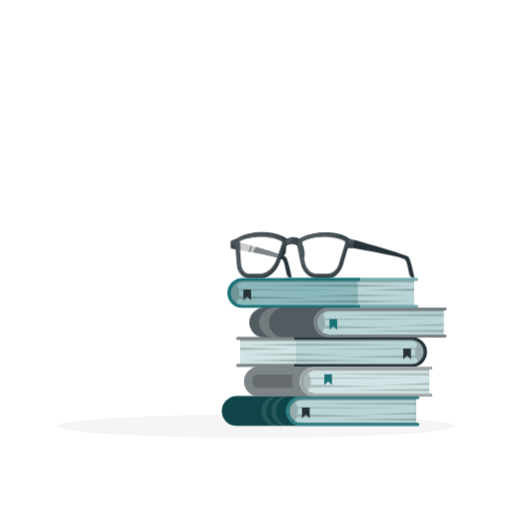
t = 0.00 s
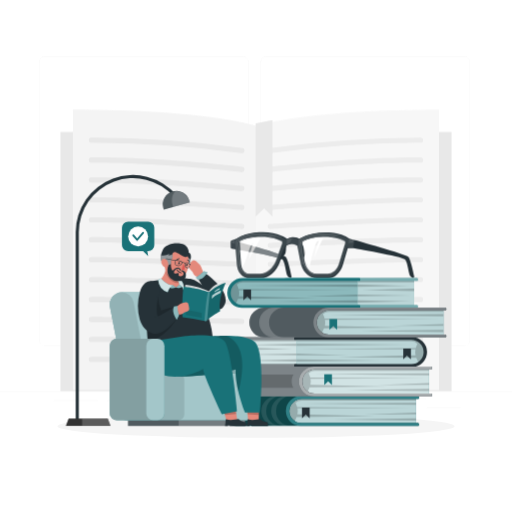
t = 2.00 s
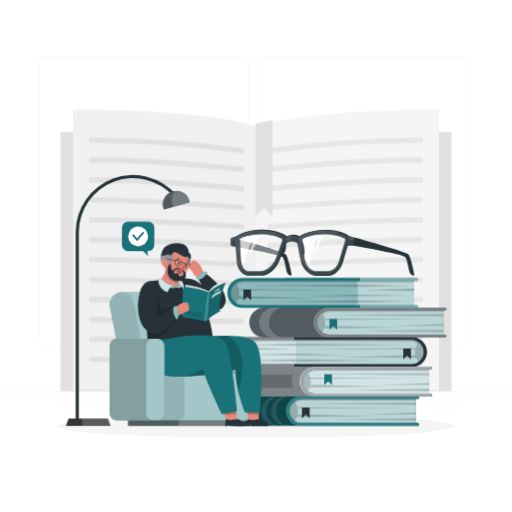
t = 2.75 s
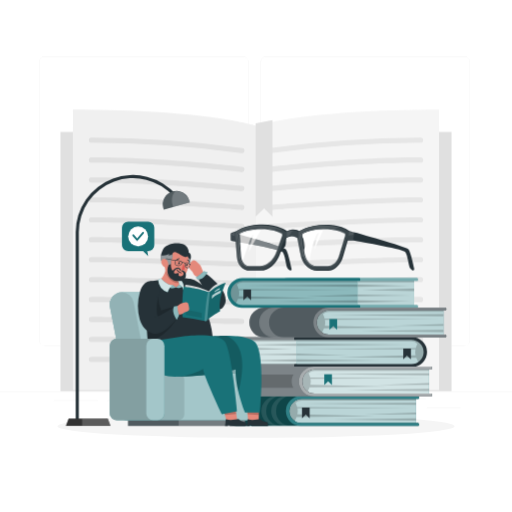
t = 4.25 s
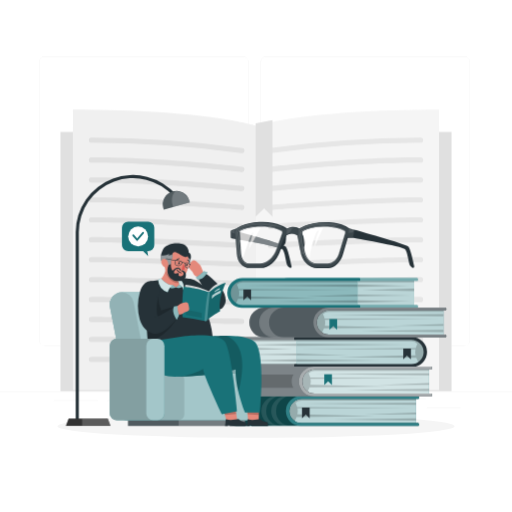
t = 5.00 s
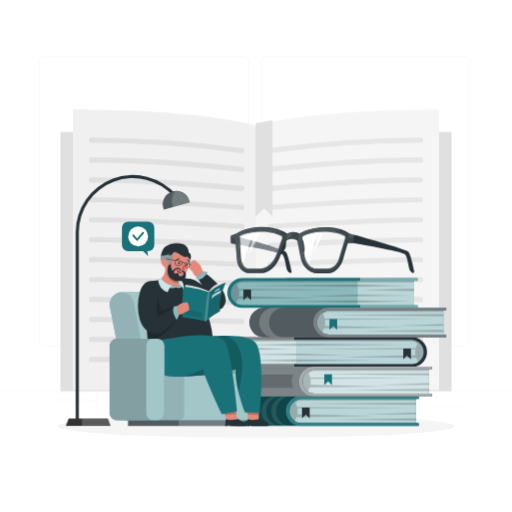
t = 6.50 s

The animated SVG that drew these frames (rendered in a browser with its animation timeline set to each time). Animation: 4 CSS @keyframes rules; one cycle of 8.00 s, repeats indefinitely.

<svg class="animated" id="freepik_stories-reading-glasses" xmlns="http://www.w3.org/2000/svg" viewBox="0 0 500 500" version="1.1" xmlns:xlink="http://www.w3.org/1999/xlink" xmlns:svgjs="http://svgjs.com/svgjs"><style>svg#freepik_stories-reading-glasses:not(.animated) .animable {opacity: 0;}svg#freepik_stories-reading-glasses.animated #freepik--background-complete--inject-86 {animation: 1s 1 forwards cubic-bezier(.36,-0.01,.5,1.38) fadeIn;animation-delay: 1.5s;opacity: 0}svg#freepik_stories-reading-glasses.animated #freepik--Lamp--inject-86 {animation: 1s 1 forwards cubic-bezier(.36,-0.01,.5,1.38) slideLeft;animation-delay: 0.5s;opacity: 0}svg#freepik_stories-reading-glasses.animated #freepik--Glasess--inject-86 {animation: 6s Infinite  linear floating;animation-delay: 2s;}svg#freepik_stories-reading-glasses.animated #freepik--speech-bubble--inject-86 {animation: 1s 1 forwards cubic-bezier(.36,-0.01,.5,1.38) slideDown;animation-delay: 1s;opacity: 0}svg#freepik_stories-reading-glasses.animated #freepik--Character--inject-86 {animation: 1s 1 forwards cubic-bezier(.36,-0.01,.5,1.38) fadeIn;animation-delay: 0.0s;}            @keyframes fadeIn {                0% {                    opacity: 0;                }                100% {                    opacity: 1;                }            }                    @keyframes slideLeft {                0% {                    opacity: 0;                    transform: translateX(-30px);                }                100% {                    opacity: 1;                    transform: translateX(0);                }            }                    @keyframes floating {                0% {                    opacity: 1;                    transform: translateY(0px);                }                50% {                    transform: translateY(-10px);                }                100% {                    opacity: 1;                    transform: translateY(0px);                }            }                    @keyframes slideDown {                0% {                    opacity: 0;                    transform: translateY(-30px);                }                100% {                    opacity: 1;                    transform: translateY(0);                }            }        </style><g id="freepik--background-complete--inject-86" style="transform-origin: 250px 228.23px 0px;" class="animable"><rect y="382.4" width="500" height="0.25" style="fill: rgb(235, 235, 235); transform-origin: 250px 382.525px 0px;" id="elae1bc5tzihd" class="animable"></rect><rect x="416.78" y="398.49" width="33.12" height="0.25" style="fill: rgb(235, 235, 235); transform-origin: 433.34px 398.615px 0px;" id="eljedam1ghvg" class="animable"></rect><rect x="322.53" y="401.21" width="8.69" height="0.25" style="fill: rgb(235, 235, 235); transform-origin: 326.875px 401.335px 0px;" id="el7cq41u2zg6x" class="animable"></rect><rect x="396.59" y="389.21" width="19.19" height="0.25" style="fill: rgb(235, 235, 235); transform-origin: 406.185px 389.335px 0px;" id="elpmknwz7f17" class="animable"></rect><rect x="52.46" y="390.89" width="43.19" height="0.25" style="fill: rgb(235, 235, 235); transform-origin: 74.055px 391.015px 0px;" id="elzkzp4qzf54p" class="animable"></rect><rect x="104.56" y="390.89" width="6.33" height="0.25" style="fill: rgb(235, 235, 235); transform-origin: 107.725px 391.015px 0px;" id="elcc9r3u2nwhl" class="animable"></rect><rect x="131.47" y="395.11" width="93.68" height="0.25" style="fill: rgb(235, 235, 235); transform-origin: 178.31px 395.235px 0px;" id="el8v6gulo9ypu" class="animable"></rect><path d="M237,337.8H43.91a5.71,5.71,0,0,1-5.7-5.71V60.66A5.71,5.71,0,0,1,43.91,55H237a5.71,5.71,0,0,1,5.71,5.71V332.09A5.71,5.71,0,0,1,237,337.8ZM43.91,55.2a5.46,5.46,0,0,0-5.45,5.46V332.09a5.46,5.46,0,0,0,5.45,5.46H237a5.47,5.47,0,0,0,5.46-5.46V60.66A5.47,5.47,0,0,0,237,55.2Z" style="fill: rgb(235, 235, 235); transform-origin: 140.46px 196.4px 0px;" id="ele2wmowpwix9" class="animable"></path><path d="M453.31,337.8H260.21a5.72,5.72,0,0,1-5.71-5.71V60.66A5.72,5.72,0,0,1,260.21,55h193.1A5.71,5.71,0,0,1,459,60.66V332.09A5.71,5.71,0,0,1,453.31,337.8ZM260.21,55.2a5.47,5.47,0,0,0-5.46,5.46V332.09a5.47,5.47,0,0,0,5.46,5.46h193.1a5.47,5.47,0,0,0,5.46-5.46V60.66a5.47,5.47,0,0,0-5.46-5.46Z" style="fill: rgb(235, 235, 235); transform-origin: 356.75px 196.4px 0px;" id="elmiw97j7a7kk" class="animable"></path><rect x="59.03" y="128.82" width="381.94" height="253.14" style="fill: rgb(224, 224, 224); transform-origin: 250px 255.39px 0px;" id="elt3a2v559vss" class="animable"></rect><path d="M250,380.83v-258s48.67-15.79,178.8-15.79V380.83Z" style="fill: rgb(245, 245, 245); transform-origin: 339.4px 243.935px 0px;" id="elob2jsart76i" class="animable"></path><path d="M250,380.83v-258s-48.67-15.79-178.8-15.79V380.83Z" style="fill: rgb(240, 240, 240); transform-origin: 160.6px 243.935px 0px;" id="el8vgtspppyhv" class="animable"></path><path d="M263.92,149.49a2.5,2.5,0,0,1-.38-5,1095.23,1095.23,0,0,1,147.21-10.25,2.5,2.5,0,0,1,0,5A1090.08,1090.08,0,0,0,264.3,149.46,2.43,2.43,0,0,1,263.92,149.49Z" style="fill: rgb(230, 230, 230); transform-origin: 337.236px 141.869px 0px;" id="elpnaoh8gdrh" class="animable"></path><path d="M263.92,168a2.5,2.5,0,0,1-.31-5c.74-.09,74.87-9.3,147.14-9.3a2.5,2.5,0,0,1,0,5c-71.95,0-145.78,9.17-146.52,9.26Z" style="fill: rgb(230, 230, 230); transform-origin: 337.255px 160.852px 0px;" id="elep5l4jaxvwq" class="animable"></path><path d="M263.92,186.55a2.5,2.5,0,0,1-.25-5c.81-.09,82.05-8.37,147.08-8.37a2.5,2.5,0,0,1,0,5c-64.77,0-145.76,8.26-146.57,8.34Z" style="fill: rgb(230, 230, 230); transform-origin: 337.271px 179.867px 0px;" id="elgz3zd760ogg" class="animable"></path><path d="M263.92,205.09a2.5,2.5,0,0,1-.21-5c.89-.07,89.25-7.43,147-7.43a2.5,2.5,0,0,1,0,5c-57.58,0-145.73,7.34-146.62,7.42Z" style="fill: rgb(230, 230, 230); transform-origin: 337.261px 198.876px 0px;" id="elu2fz4iy3wqr" class="animable"></path><path d="M263.92,223.62a2.5,2.5,0,0,1-.17-5c1-.06,96.44-6.5,147-6.5a2.5,2.5,0,0,1,0,5c-50.39,0-145.7,6.43-146.66,6.49Z" style="fill: rgb(230, 230, 230); transform-origin: 337.292px 217.871px 0px;" id="el66vnx1szdct" class="animable"></path><path d="M263.92,242.15a2.5,2.5,0,0,1-.13-5c1-.05,103.63-5.57,147-5.57a2.5,2.5,0,0,1,0,5c-43.2,0-145.66,5.51-146.69,5.57Z" style="fill: rgb(230, 230, 230); transform-origin: 337.322px 236.865px 0px;" id="elip2gax4gl3f" class="animable"></path><path d="M263.92,260.68a2.5,2.5,0,0,1-.1-5c1.1,0,110.82-4.64,146.93-4.64a2.5,2.5,0,0,1,0,5c-36,0-145.62,4.59-146.72,4.64Z" style="fill: rgb(230, 230, 230); transform-origin: 337.307px 255.86px 0px;" id="elojrqdm575w9" class="animable"></path><path d="M263.92,279.21a2.5,2.5,0,0,1-.08-5c1.18,0,118-3.72,146.91-3.72a2.5,2.5,0,0,1,0,5c-28.8,0-145.57,3.68-146.75,3.71Z" style="fill: rgb(230, 230, 230); transform-origin: 337.315px 274.85px 0px;" id="elhdju8i8ojyo" class="animable"></path><path d="M263.92,297.75a2.5,2.5,0,0,1-.05-5c1.25,0,125.22-2.79,146.88-2.79a2.5,2.5,0,0,1,0,5c-21.6,0-145.52,2.76-146.77,2.79Z" style="fill: rgb(230, 230, 230); transform-origin: 337.322px 293.855px 0px;" id="el3uccfxw7t8i" class="animable"></path><path d="M263.92,316.28a2.5,2.5,0,0,1,0-5c1.32,0,132.42-1.86,146.86-1.86a2.5,2.5,0,0,1,0,5c-14.4,0-145.47,1.84-146.79,1.86Z" style="fill: rgb(230, 230, 230); transform-origin: 337.35px 312.85px 0px;" id="eld2syp858p4u" class="animable"></path><path d="M263.92,334.81a2.5,2.5,0,0,1,0-5c1.39,0,139.62-.93,146.84-.93a2.5,2.5,0,0,1,0,5c-7.2,0-145.42.92-146.81.93Z" style="fill: rgb(230, 230, 230); transform-origin: 337.34px 331.845px 0px;" id="eld6voxq0wbcb" class="animable"></path><path d="M410.75,353.34H263.92a2.5,2.5,0,0,1,0-5H410.75a2.5,2.5,0,0,1,0,5Z" style="fill: rgb(230, 230, 230); transform-origin: 337.335px 350.84px 0px;" id="elfzpmdhntf84" class="animable"></path><path d="M236.08,149.49a2.5,2.5,0,0,0,.38-5A1095.23,1095.23,0,0,0,89.25,134.27a2.5,2.5,0,0,0,0,5A1090.08,1090.08,0,0,1,235.7,149.46,2.43,2.43,0,0,0,236.08,149.49Z" style="fill: rgb(224, 224, 224); transform-origin: 162.764px 141.884px 0px;" id="el57zzc0s0obv" class="animable"></path><path d="M236.08,168a2.5,2.5,0,0,0,.31-5c-.74-.09-74.87-9.3-147.14-9.3a2.5,2.5,0,0,0,0,5c71.95,0,145.78,9.17,146.52,9.26Z" style="fill: rgb(224, 224, 224); transform-origin: 162.745px 160.852px 0px;" id="el49a28dfair8" class="animable"></path><path d="M236.08,186.55a2.5,2.5,0,0,0,.25-5c-.81-.09-82.05-8.37-147.08-8.37a2.5,2.5,0,0,0,0,5c64.77,0,145.76,8.26,146.57,8.34Z" style="fill: rgb(224, 224, 224); transform-origin: 162.729px 179.867px 0px;" id="el24n727tcuzk" class="animable"></path><path d="M236.08,205.09a2.5,2.5,0,0,0,.21-5c-.89-.07-89.25-7.43-147-7.43a2.5,2.5,0,1,0,0,5c57.58,0,145.73,7.34,146.62,7.42Z" style="fill: rgb(224, 224, 224); transform-origin: 162.739px 198.876px 0px;" id="el195zb8t5e5i" class="animable"></path><path d="M236.08,223.62a2.5,2.5,0,0,0,.17-5c-1-.06-96.44-6.5-147-6.5a2.5,2.5,0,0,0,0,5c50.39,0,145.7,6.43,146.66,6.49Z" style="fill: rgb(224, 224, 224); transform-origin: 162.708px 217.871px 0px;" id="elu4dxerxo3ee" class="animable"></path><path d="M236.08,242.15a2.5,2.5,0,0,0,.13-5c-1-.05-103.63-5.57-147-5.57a2.5,2.5,0,0,0,0,5c43.2,0,145.66,5.51,146.69,5.57Z" style="fill: rgb(224, 224, 224); transform-origin: 162.678px 236.865px 0px;" id="elditdyub3duq" class="animable"></path><path d="M236.08,260.68a2.5,2.5,0,0,0,.1-5c-1.1,0-110.82-4.64-146.93-4.64a2.5,2.5,0,1,0,0,5c36,0,145.62,4.59,146.72,4.64Z" style="fill: rgb(224, 224, 224); transform-origin: 162.687px 255.86px 0px;" id="el53shedp73ks" class="animable"></path><path d="M236.08,279.21a2.5,2.5,0,0,0,.08-5c-1.18,0-118-3.72-146.91-3.72a2.5,2.5,0,0,0,0,5c28.8,0,145.57,3.68,146.75,3.71Z" style="fill: rgb(224, 224, 224); transform-origin: 162.685px 274.85px 0px;" id="el57cgs88irvx" class="animable"></path><path d="M236.08,297.75a2.5,2.5,0,0,0,0-5c-1.25,0-125.22-2.79-146.88-2.79a2.5,2.5,0,0,0,0,5c21.6,0,145.52,2.76,146.77,2.79Z" style="fill: rgb(224, 224, 224); transform-origin: 162.64px 293.855px 0px;" id="elavwsim7tbs" class="animable"></path><path d="M236.08,316.28a2.5,2.5,0,0,0,0-5c-1.32,0-132.42-1.86-146.86-1.86a2.5,2.5,0,0,0,0,5c14.4,0,145.47,1.84,146.79,1.86Z" style="fill: rgb(224, 224, 224); transform-origin: 162.65px 312.85px 0px;" id="elylzto9gcgld" class="animable"></path><path d="M236.08,334.81a2.5,2.5,0,0,0,0-5c-1.39,0-139.62-.93-146.84-.93a2.5,2.5,0,0,0,0,5c7.2,0,145.41.92,146.81.93Z" style="fill: rgb(224, 224, 224); transform-origin: 162.66px 331.845px 0px;" id="elevbwvtjsssa" class="animable"></path><path d="M89.25,353.34H236.08a2.5,2.5,0,0,0,0-5H89.25a2.5,2.5,0,0,0,0,5Z" style="fill: rgb(224, 224, 224); transform-origin: 162.665px 350.84px 0px;" id="elju9nq19ue5" class="animable"></path><polygon points="266.11 211.49 257.88 203.49 249.66 211.49 249.66 120.34 266.11 117.34 266.11 211.49" style="fill: rgb(224, 224, 224); transform-origin: 257.885px 164.415px 0px;" id="el19qd988uvrb" class="animable"></polygon></g><g id="freepik--Shadow--inject-86" style="transform-origin: 250px 416.24px 0px;" class="animable"><ellipse id="freepik--path--inject-86" cx="250" cy="416.24" rx="193.89" ry="11.32" style="fill: rgb(245, 245, 245); transform-origin: 250px 416.24px 0px;" class="animable"></ellipse></g><g id="freepik--Lamp--inject-86" style="transform-origin: 124.852px 293.362px 0px;" class="animable"><path d="M75.42,414.11a1.5,1.5,0,0,1-1.5-1.5V226.73A55.86,55.86,0,0,1,172,190.12a1.5,1.5,0,0,1-2.27,2,52.85,52.85,0,0,0-92.78,34.64V412.61A1.5,1.5,0,0,1,75.42,414.11Z" style="fill: rgb(38, 50, 56); transform-origin: 123.149px 292.472px 0px;" id="el4d709kgf3jg" class="animable"></path><polygon points="107.91 415.89 64.37 415.89 67 408.77 105.28 408.77 107.91 415.89" id="el1cbpyap6aqe" style="transform-origin: 86.14px 412.33px 0px;" class="animable"></polygon><g id="elvdngiqwfg9"><polygon points="107.91 415.89 64.37 415.89 67 408.77 105.28 408.77 107.91 415.89" style="fill: rgb(255, 255, 255); isolation: isolate; opacity: 0.2; transform-origin: 86.14px 412.33px 0px;" class="animable"></polygon></g><g id="el95k7w9j4eje"><polygon points="107.91 415.89 80.17 415.89 80.17 408.77 105.28 408.77 107.91 415.89" style="fill: rgb(255, 255, 255); isolation: isolate; opacity: 0.2; transform-origin: 94.04px 412.33px 0px;" class="animable"></polygon></g><g id="elztt4l9z89w"><path d="M170.36,186.69h.53a12.94,12.94,0,0,1,12.94,12.94v1.77a0,0,0,0,1,0,0H157.41a0,0,0,0,1,0,0v-1.77A12.94,12.94,0,0,1,170.36,186.69Z" style="fill: rgb(38, 50, 56); transform-origin: 170.62px 194.045px 0px; transform: rotate(-15.8deg);" class="animable"></path></g><g id="elyat40tk4vqn"><path d="M184.92,196.08l.41,1.45-25.42,7.2-.41-1.45A13.21,13.21,0,0,1,168.62,187a13.85,13.85,0,0,1,2.89-.48,13.2,13.2,0,0,1,13.41,9.59Z" style="fill: rgb(255, 255, 255); isolation: isolate; opacity: 0.2; transform-origin: 172.168px 195.615px 0px;" class="animable"></path></g><g id="el4jkokm1e8ma"><path d="M184.92,196.08l.41,1.45-16.24,4.6-.41-1.45c-1.72-6.06-.44-11.89,2.83-14.19a13.2,13.2,0,0,1,13.41,9.59Z" style="fill: rgb(255, 255, 255); isolation: isolate; opacity: 0.2; transform-origin: 176.622px 194.3px 0px;" class="animable"></path></g></g><g id="freepik--Glasess--inject-86" style="transform-origin: 314.848px 249.3px 0px;" class="animable"><path d="M283,271.45a7.79,7.79,0,0,1-2.24-2c-1.66-2.27-2.22-13.15-5-16-.49-.5-2.38-1.16-5.16-1.91-8.91-2.38-27-5.64-37.4-7.44l-1.24-.22V236l1,.29c9.3,2.6,28.38,8,38.88,11.64,3.95,1.36,6.67,2.45,7.22,3,2,2.09,4.61,14.24,5.65,19.3A1.16,1.16,0,0,1,283,271.45Z" style="fill: rgb(38, 50, 56); transform-origin: 258.345px 253.8px 0px;" id="el30hk1rlgz6a" class="animable"></path><g id="elut6dsbuvp6"><path d="M271.86,247.91l-1.27,3.59c-8.91-2.38-27-5.64-37.4-7.44l-.51-6.46a2.35,2.35,0,0,1,.13-.95,3.34,3.34,0,0,1,.17-.38C242.28,238.87,261.36,244.32,271.86,247.91Z" style="fill: rgb(255, 255, 255); opacity: 0.4; transform-origin: 252.267px 243.885px 0px;" class="animable"></path></g><path d="M232,236l-1.82-.51c-.34-.09.89-2.36.89-2.36l-4.85,1.74a1.47,1.47,0,0,0-1,1.43l.1,5.21a1.49,1.49,0,0,0,1.24,1.44l5.42.92Z" style="fill: rgb(38, 50, 56); transform-origin: 228.61px 238.5px 0px;" id="el4khjp52hrr" class="animable"></path><g id="el5msdql169j"><path d="M231,233.1a3.14,3.14,0,0,1-1.58.88,22.41,22.41,0,0,0-3.83,1.59c-.38.32,0,5.74,0,6.26s4.64,1.15,4.64,1.15l-.12-7.52Z" style="fill: rgb(255, 255, 255); opacity: 0.1; transform-origin: 228.211px 238.04px 0px;" class="animable"></path></g><g id="elq1vp8dkflzq"><path d="M230,234.29a39.83,39.83,0,0,0-4.11,1.49,12.87,12.87,0,0,0,0,2s.52-1.31,1-1,.24,1.21,1.14,1,1.37.87,1.37.87S229.23,235,230,234.29Z" style="fill: rgb(255, 255, 255); opacity: 0.1; transform-origin: 227.926px 236.47px 0px;" class="animable"></path></g><path d="M398.83,250.94c-2.49-2.66-52.88-16.57-52.88-16.57s-5.2-1.58-7.61-2.12l-.78,10.21h7s48.18,8.1,50.95,11,3.32,13.75,5,16a8.12,8.12,0,0,0,2.05,1.91,1.25,1.25,0,0,0,1.89-1.31C403.37,264.85,400.76,253,398.83,250.94Z" style="fill: rgb(38, 50, 56); transform-origin: 371.018px 251.906px 0px;" id="el64htoyzfu7q" class="animable"></path><path d="M279.27,239.59a27.56,27.56,0,0,1-.39,7.07c-.71,2.83-2.72,3.33-4.9,7.24S277.61,237.29,279.27,239.59Z" style="fill: rgb(38, 50, 56); transform-origin: 276.421px 246.903px 0px;" id="elz1i7460wnp8" class="animable"></path><path d="M295.59,239.31a33.46,33.46,0,0,1,2.47,7.14c.44,2.86-1.38,3.36-2,7.3S293,237,295.59,239.31Z" style="fill: rgb(38, 50, 56); transform-origin: 296.275px 246.69px 0px;" id="elquxhitayn4a" class="animable"></path><path d="M341.74,234.37a1.93,1.93,0,0,0-.46-1.1c-.25-.26-6.34-6.41-23.63-6.41-15.78,0-24.55,6-24.92,6.31-.06.05-.12.13-.18.19-1.88-1.19-6.48-3.2-12.44,0a1.08,1.08,0,0,0-.18-.23c-.31-.26-7.75-6.31-23.52-6.31-17.3,0-24.73,6.15-25,6.41a2.5,2.5,0,0,0-.71,1.1,2.84,2.84,0,0,0-.13,1l1.73,23.1c.59,7.86,5.21,13.34,11.24,13.34h10.9c8,0,15.72-6.85,19.27-17.07,0,0,5.89-14.78,6.12-14.92,6.63-4.16,11.34-.24,11.53-.07s2.91,15,2.91,15c1.3,10.22,7.54,17.07,15.51,17.07h10.9c6,0,11.87-5.48,14.18-13.34l6.82-23.1A2.65,2.65,0,0,0,341.74,234.37Zm-46.42,2.07a1.87,1.87,0,0,1,.86-1.09,48,48,0,0,1,21-4.46c11.29,0,17.51,2.73,20.25,4.41a1.41,1.41,0,0,1,.6,1.06,2.22,2.22,0,0,1-.08,1l-6,20.19c-1.78,6.05-6.29,10.3-10.93,10.3h-10.9c-6.64,0-11.88-5.77-13-14.26l-2-16.06A2.17,2.17,0,0,1,295.32,236.44Zm-61.43-.08a1.91,1.91,0,0,1,.85-1.06c3.11-1.68,9.93-4.41,21.23-4.41,10.33,0,16.93,2.75,20,4.46a1.42,1.42,0,0,1,.64,1.09,2.21,2.21,0,0,1-.11,1.07L271,253.56c-2.95,8.5-9.47,14.27-16.11,14.27h-10.9c-4.64,0-8.22-4.25-8.67-10.3l-1.51-20.19A2.67,2.67,0,0,1,233.89,236.36Z" style="fill: rgb(38, 50, 56); transform-origin: 286.163px 249.3px 0px;" id="ell9g8jp7bin" class="animable"></path><path d="M340.65,234.72a1.82,1.82,0,0,0-.47-1.07c-.25-.26-6.35-6.25-23.64-6.25-15.78,0-24.53,5.89-24.9,6.14a1.62,1.62,0,0,0-.18.19c-1.89-1.15-6.49-3.12-12.44,0l-.18-.22c-.31-.25-7.77-6.14-23.54-6.14-17.3,0-24.72,6-25,6.25a2.35,2.35,0,0,0-.71,1.07,2.64,2.64,0,0,0-.12,1l1.79,22.51c.61,7.66,5.25,13,11.28,13h10.9c8,0,15.7-6.67,19.22-16.63,0,0,5.85-14.41,6.07-14.54,6.63-4.05,11.35-.23,11.54-.06s2.95,14.6,2.95,14.6c1.33,10,7.58,16.63,15.56,16.63h10.9c6,0,11.85-5.34,14.14-13l6.75-22.51A2.44,2.44,0,0,0,340.65,234.72Zm-46.42,2a1.86,1.86,0,0,1,.87-1.06,48.77,48.77,0,0,1,21-4.35c11.29,0,17.52,2.67,20.26,4.3a1.39,1.39,0,0,1,.61,1,2.28,2.28,0,0,1-.08,1L331,257.28c-1.76,5.89-6.26,10-10.91,10h-10.9c-6.64,0-11.89-5.62-13-13.89l-2.08-15.64A2.19,2.19,0,0,1,294.23,236.73Zm-61.42-.08a1.89,1.89,0,0,1,.84-1c3.11-1.63,9.92-4.3,21.22-4.3,10.33,0,16.94,2.68,20,4.35a1.37,1.37,0,0,1,.65,1.06,2.14,2.14,0,0,1-.11,1.05l-5.53,15.63c-2.93,8.28-9.43,13.9-16.07,13.9H243c-4.64,0-8.23-4.14-8.7-10l-1.57-19.67A2.57,2.57,0,0,1,232.81,236.65Z" style="fill: rgb(38, 50, 56); transform-origin: 285.065px 249.285px 0px;" id="elz7a3idis1n" class="animable"></path><g id="el3hc3g6rip1p"><path d="M279.6,238.64s.73-3,.42-3.85,2.49-1.9,4.15-1.95a6.77,6.77,0,0,1,2.92.24c.26.22-1.3-.06-2.33.83s.07,1.61-1.16,2.42-.57.91-.89,1.16A28.68,28.68,0,0,1,279.6,238.64Z" style="fill: rgb(255, 255, 255); opacity: 0.1; transform-origin: 283.359px 235.709px 0px;" class="animable"></path></g><g id="elj4yi34mf2yp"><path d="M275.14,231.9s-6.47-4.12-20.87-4.12-22.4,5.24-23.61,6.59-.54,4.07.33,14.39,1.18,15.75,5.72,19.07c0,0-3.29-5.33-3.07-7.36s-.88-7.66-1.26-14.3-1.19-10.55,0-11.31,7.25-4.81,18.37-5.22,17.06,2.2,18.22,1.68,4.08.72,4.77.72A8.34,8.34,0,0,0,275.14,231.9Z" style="fill: rgb(255, 255, 255); opacity: 0.1; transform-origin: 252.571px 247.805px 0px;" class="animable"></path></g><g id="el9wc2pj10oxr"><g style="opacity: 0.4; transform-origin: 284.869px 249.356px 0px;" class="animable"><path d="M253.79,268.08h-10.9c-4.79,0-8.45-4.33-8.92-10.53l-1.51-20.19a3.06,3.06,0,0,1,.14-1.08,2.17,2.17,0,0,1,1-1.2c3.08-1.66,9.94-4.44,21.35-4.44,10.48,0,17.12,2.82,20.15,4.49h0a1.63,1.63,0,0,1,.77,1.27,2.44,2.44,0,0,1-.12,1.19l-5.58,16C267.14,262.28,260.57,268.08,253.79,268.08Zm1.13-36.94c-11.3,0-18.08,2.74-21.11,4.38a1.57,1.57,0,0,0-.73.93,2.14,2.14,0,0,0-.12.87l1.51,20.19c.44,5.93,3.91,10.07,8.42,10.07h10.9c6.56,0,12.94-5.67,15.87-14.11l5.58-16a2,2,0,0,0,.1-1,1.19,1.19,0,0,0-.51-.91C271.84,233.92,265.28,231.14,254.92,231.14Z" style="fill: rgb(255, 255, 255); transform-origin: 254.176px 249.36px 0px;" id="elpu0oy9z410l" class="animable"></path><path d="M320,268.08h-10.9c-6.79,0-12.1-5.82-13.22-14.48l-2-16.06a2.45,2.45,0,0,1,.14-1.19,2.08,2.08,0,0,1,1-1.22,48,48,0,0,1,21.14-4.49c11.4,0,17.66,2.78,20.38,4.45a1.66,1.66,0,0,1,.72,1.24,2.52,2.52,0,0,1-.09,1.08l-6,20.19C329.39,263.77,324.8,268.08,320,268.08Zm-3.88-36.94a47.44,47.44,0,0,0-20.91,4.44,1.58,1.58,0,0,0-.75.94,2,2,0,0,0-.12,1l2,16.06c1.08,8.4,6.19,14,12.72,14H320c4.54,0,8.94-4.16,10.69-10.12l6-20.19a2,2,0,0,0,.07-.87h0a1.17,1.17,0,0,0-.48-.88C333.61,233.88,327.44,231.14,316.16,231.14Z" style="fill: rgb(255, 255, 255); transform-origin: 315.571px 249.356px 0px;" id="elwjhiep7nyc" class="animable"></path></g></g><g id="elo0yafehjjep"><path d="M292,234.11c-.61.55-.34,1.23-.29,2.68a12.15,12.15,0,0,1-.38,3s2.94,16.46,3.42,17.77.74.76.91.55,1.16,1.37,1.16,1.37a70.49,70.49,0,0,1-2.6-13.68c-.9-8.6-1.25-9.82-.67-10.66s7.78-4.06,13.88-4.75a82.87,82.87,0,0,1,18.07,0c4.29.62,4.44-.77,5.1-.49a10.56,10.56,0,0,0,2.52.35s-11.71-3.64-24-2S292,234.11,292,234.11Z" style="fill: rgb(255, 255, 255); opacity: 0.1; transform-origin: 312.225px 243.653px 0px;" class="animable"></path></g><path d="M310.64,236.93c1.92-3.58-.32-2.07-1.82.27s-7.07,21.46-6.11,25.86a56.86,56.86,0,0,0-4-6.74c-.46-.51-.94-3.16-1.36-6.35-.38-2.89-.71-6.22-.93-8.83-.18-2.24-.29-3.94-.26-4.36.05-1.43,8.11-4.53,19.46-4.53,0,0-6.82,14.09-8.71,20.08C306.88,252.33,308.73,240.5,310.64,236.93Z" style="fill: rgb(255, 255, 255); transform-origin: 305.888px 247.655px 0px;" id="elp0dhaafd2tp" class="animable"></path><g id="elji1z9nc8p2p"><path d="M297.32,250c-.38-2.89-.71-6.22-.93-8.83a26.22,26.22,0,0,1,1.67,5.31A5.12,5.12,0,0,1,297.32,250Z" style="opacity: 0.2; transform-origin: 297.254px 245.585px 0px;" class="animable"></path></g><g id="elrjv9eswy57"><path d="M345.41,234.51s-4-1.21-6.25-1.75l0,.08c-2.32-1.7-9-5.44-22.67-5.44-15.78,0-24.53,5.89-24.9,6.14a1.62,1.62,0,0,0-.18.19c-1.89-1.15-6.49-3.12-12.44,0-.06-.07-.11-.15-.18-.22-.31-.25-7.77-6.14-23.54-6.14-17.3,0-24.72,6-25,6.25a2.35,2.35,0,0,0-.71,1.07,2.64,2.64,0,0,0-.12,1l1.79,22.51c.61,7.66,5.25,13,11.28,13h10.9c8,0,15.7-6.67,19.22-16.63,0,0,5.85-14.41,6.07-14.54,6.63-4.05,11.35-.23,11.54-.06s2.95,14.6,2.95,14.6c1.33,10,7.58,16.63,15.56,16.63h10.9c6,0,11.85-5.34,14.14-13l5.73-19.1-.37,2.45h5s.66-.12.78-.48,1-5,1-5.56A1.64,1.64,0,0,0,345.41,234.51Zm-70,3.27-5.53,15.63c-2.93,8.28-9.43,13.9-16.07,13.9H243c-4.64,0-8.23-4.14-8.7-10l-1.57-19.67a2.57,2.57,0,0,1,.13-1,1.89,1.89,0,0,1,.84-1c3.11-1.63,9.92-4.3,21.22-4.3,10.33,0,16.94,2.68,20,4.35a1.37,1.37,0,0,1,.65,1.06A2.14,2.14,0,0,1,275.45,237.78Zm61.45-.17L331,257.28c-1.76,5.89-6.26,10-10.91,10h-10.9c-6.64,0-11.89-5.62-13-13.89l-2.08-15.64a2.19,2.19,0,0,1,.12-1.05,1.86,1.86,0,0,1,.87-1.06,48.77,48.77,0,0,1,21-4.35c11.29,0,17.52,2.67,20.26,4.3a1.39,1.39,0,0,1,.61,1A2.28,2.28,0,0,1,336.9,237.61Z" style="fill: rgb(255, 255, 255); opacity: 0.1; transform-origin: 287.662px 249.285px 0px;" class="animable"></path></g><g id="elhnju7y9ollo"><path d="M340,233.63c.69.38.83.63.64,1.8s-.64,3.15-.64,3.15.31-1.35,1.49-1.28a8.14,8.14,0,0,0,3.46-.52c.21-.27.52-1.47.34-1.58s-3-1.15-3.8-1.36A6.55,6.55,0,0,0,340,233.63Z" style="fill: rgb(255, 255, 255); opacity: 0.1; transform-origin: 342.672px 236.105px 0px;" class="animable"></path></g><path d="M254.68,232.25s-2.37,4.11-5,8.81c-1,1.78-2,3.65-3,5.41-1.74,3.18-3.2,6-3.7,7.3.07-.39.79-3.8,1.72-7.65.5-2,1.05-4.16,1.62-6a37.35,37.35,0,0,1,1.3-3.8c-.08.12-.8,1.05-2,2.36a5.11,5.11,0,0,0-.58,1.08c-.57,1.27-1.41,3.49-2.31,6-2.39,6.7-5.32,15.68-5.32,15.68a3.88,3.88,0,0,1-1.26-2.67s-.64-8.06-1.1-14.37c-.27-3.83-.48-7-.43-7.41a.49.49,0,0,1,.1-.21C235.81,235.55,243.86,232.38,254.68,232.25Z" style="fill: rgb(255, 255, 255); transform-origin: 244.646px 246.845px 0px;" id="elk6i7gwoqc" class="animable"></path><g id="elzbzjn88ctnr"><path d="M245.11,239.72c-.57,1.27-1.41,3.49-2.31,6-2.75-.49-5.35-1-7.68-1.36-.27-3.83-.48-7-.43-7.41a.49.49,0,0,1,.1-.21C237.69,237.59,241.27,238.61,245.11,239.72Z" style="opacity: 0.2; transform-origin: 239.896px 241.23px 0px;" class="animable"></path></g><g id="elvxrlkvhovas"><path d="M249.7,241.06c-1,1.78-2,3.65-3,5.41l-2-.35c.5-2,1.05-4.16,1.62-6Z" style="opacity: 0.2; transform-origin: 247.2px 243.295px 0px;" class="animable"></path></g></g><g id="freepik--Books--inject-86" style="transform-origin: 326.24px 343.735px 0px;" class="animable"><g id="elnuzm4bmj9h8"><rect x="234.57" y="330.8" width="60.24" height="26.13" style="fill: rgb(25, 114, 120); transform-origin: 264.69px 343.865px 0px; transform: rotate(180deg);" class="animable"></rect></g><g id="elezzf4lo69u9"><rect x="234.57" y="330.8" width="60.24" height="26.13" style="fill: rgb(255, 255, 255); opacity: 0.8; transform-origin: 264.69px 343.865px 0px; transform: rotate(180deg);" class="animable"></rect></g><g id="el93p8seaxf9p"><polygon points="289.98 333.35 234.57 333.35 234.57 330.8 289.93 330.8 289.98 333.35" style="isolation: isolate; opacity: 0.2; transform-origin: 262.275px 332.075px 0px;" class="animable"></polygon></g><g id="el973swcamhil"><polygon points="289.99 335.58 240 336.65 289.99 337.71 289.99 335.58" style="isolation: isolate; opacity: 0.2; transform-origin: 264.995px 336.645px 0px;" class="animable"></polygon></g><g id="el40zgb252zdy"><polygon points="289.99 345.24 237.05 346.14 289.99 346.89 289.99 345.24" style="isolation: isolate; opacity: 0.2; transform-origin: 263.52px 346.065px 0px;" class="animable"></polygon></g><g id="elazrr1cjct4k"><polygon points="289.99 350.89 237.52 351.95 289.99 353.02 289.99 350.89" style="isolation: isolate; opacity: 0.2; transform-origin: 263.755px 351.955px 0px;" class="animable"></polygon></g><g id="el5a3zfddoeqy"><polygon points="234.57 339.3 285.33 340.84 234.57 341.9 234.57 339.3" style="isolation: isolate; opacity: 0.2; transform-origin: 259.95px 340.6px 0px;" class="animable"></polygon></g><path d="M369,343.73a11.81,11.81,0,0,1-11.84,11.82H231.79a.88.88,0,0,0-.87.88v.93a.87.87,0,0,0,.87.88h126a14.55,14.55,0,0,0,14.53-14.64,14.77,14.77,0,0,0-14.9-14.41H231.79a.87.87,0,0,0-.87.87V331a.87.87,0,0,0,.87.88h125A12.17,12.17,0,0,1,369,343.73Z" style="fill: rgb(38, 50, 56); transform-origin: 301.62px 343.715px 0px;" id="eld5hvnn6j3ar" class="animable"></path><g id="elsh5n6hfubcn"><path d="M369,343.73a11.81,11.81,0,0,1-11.84,11.82H231.79a.88.88,0,0,0-.87.88v.93a.87.87,0,0,0,.87.88h126a14.55,14.55,0,0,0,14.53-14.64,14.77,14.77,0,0,0-14.9-14.41H231.79a.87.87,0,0,0-.87.87V331a.87.87,0,0,0,.87.88h125A12.17,12.17,0,0,1,369,343.73Z" style="fill: rgb(255, 255, 255); opacity: 0.4; transform-origin: 301.62px 343.715px 0px;" class="animable"></path></g><path d="M414.75,343.88h0A13.08,13.08,0,0,1,401.67,357H290V330.8H401.67A13.08,13.08,0,0,1,414.75,343.88Z" style="fill: rgb(25, 114, 120); transform-origin: 352.375px 343.9px 0px;" id="el2mvsymzzind" class="animable"></path><g id="el4ow6ipxtss"><path d="M290,330.8V357H401.67a13.09,13.09,0,0,0,0-26.17Z" style="fill: rgb(255, 255, 255); opacity: 0.7; transform-origin: 352.199px 343.9px 0px;" class="animable"></path></g><g id="elpsrvd96eril"><polygon points="289.99 337.71 289.99 335.58 401.31 336.48 289.99 337.71" style="isolation: isolate; opacity: 0.2; transform-origin: 345.65px 336.645px 0px;" class="animable"></polygon></g><g id="elxu0kxgi6kf"><polygon points="289.99 346.89 289.99 345.24 339.96 347.03 289.99 346.89" style="isolation: isolate; opacity: 0.2; transform-origin: 314.975px 346.135px 0px;" class="animable"></polygon></g><g id="elglsn6eqqc7f"><polygon points="289.99 353.02 289.99 350.89 370.56 352.12 289.99 353.02" style="isolation: isolate; opacity: 0.2; transform-origin: 330.275px 351.955px 0px;" class="animable"></polygon></g><g id="elsvyziudxsc"><path d="M401.85,333.35a8.71,8.71,0,0,1,5.82,2.24,22,22,0,0,0-1.64,4.24l-111.68.88,111.42.28a14.08,14.08,0,0,0,.1,5.95l-75.21,1.64,75.92.88a26.76,26.76,0,0,0,2.52,5.19,13.08,13.08,0,0,0-7.43-23.85H290v2.55Z" style="isolation: isolate; opacity: 0.2; transform-origin: 352.379px 342.725px 0px;" class="animable"></path></g><path d="M413.72,343.73a11.83,11.83,0,0,1-11.85,11.82H288.11a.88.88,0,0,0-.87.88v.93a.87.87,0,0,0,.87.88H402.53a14.53,14.53,0,0,0,14.52-14.64,14.77,14.77,0,0,0-14.9-14.41h-114a.87.87,0,0,0-.87.87V331a.87.87,0,0,0,.87.88H401.53A12.17,12.17,0,0,1,413.72,343.73Z" style="fill: rgb(38, 50, 56); transform-origin: 352.145px 343.715px 0px;" id="elnxs53z80grk" class="animable"></path><polygon points="401.31 340.4 401.31 350.89 397.51 347.1 393.83 350.78 393.83 340.4 401.31 340.4" style="fill: rgb(38, 50, 56); transform-origin: 397.57px 345.645px 0px;" id="elgittarnmlp8" class="animable"></polygon><rect x="243.66" y="388.45" width="162.59" height="26.17" style="fill: rgb(25, 114, 120); transform-origin: 324.955px 401.535px 0px;" id="elniiupnb6a3" class="animable"></rect><g id="elabsvwhdhbp"><rect x="243.66" y="388.45" width="162.59" height="26.17" style="fill: rgb(255, 255, 255); opacity: 0.7; transform-origin: 324.955px 401.535px 0px;" class="animable"></rect></g><g id="elytugmtzpwy9"><polygon points="406.26 395.37 406.26 393.24 294.93 394.13 406.26 395.37" style="isolation: isolate; opacity: 0.2; transform-origin: 350.595px 394.305px 0px;" class="animable"></polygon></g><g id="elkh47rlewlug"><polygon points="406.26 404.54 406.26 402.9 356.28 404.68 406.26 404.54" style="isolation: isolate; opacity: 0.2; transform-origin: 381.27px 403.79px 0px;" class="animable"></polygon></g><g id="elud4kvgmys59"><polygon points="406.26 410.67 406.26 408.55 325.68 409.78 406.26 410.67" style="isolation: isolate; opacity: 0.2; transform-origin: 365.97px 409.61px 0px;" class="animable"></polygon></g><g id="elri3nas1t3mn"><path d="M280,388.45,277.66,408l2.78-3a23.87,23.87,0,0,0,5.11,9.63,28.41,28.41,0,0,0,4.11-7.51l75.93-.87-75.22-1.64a15.16,15.16,0,0,0,.37-3.23,14.52,14.52,0,0,0-.27-2.73l111.43-.28-111.69-.87a20.34,20.34,0,0,0-1.64-4.24,8.71,8.71,0,0,1,5.82-2.24H406.26v-2.56Z" style="isolation: isolate; opacity: 0.2; transform-origin: 341.96px 401.54px 0px;" class="animable"></path></g><path d="M282.52,401.38a11.85,11.85,0,0,0,11.85,11.83H408.13a.87.87,0,0,1,.88.87V415a.87.87,0,0,1-.88.87h-177a14.51,14.51,0,0,1-14.52-14.63,14.78,14.78,0,0,1,14.9-14.42H408.13a.87.87,0,0,1,.88.87v.94a.87.87,0,0,1-.88.87H294.72A12.19,12.19,0,0,0,282.52,401.38Z" style="fill: rgb(25, 114, 120); transform-origin: 312.81px 401.345px 0px;" id="elwoe0flunii" class="animable"></path><g id="el6m6n3nqr0in"><path d="M282.52,401.38a11.85,11.85,0,0,0,11.85,11.83H408.13a.87.87,0,0,1,.88.87V415a.87.87,0,0,1-.88.87h-177a14.51,14.51,0,0,1-14.52-14.63,14.78,14.78,0,0,1,14.9-14.42H408.13a.87.87,0,0,1,.88.87v.94a.87.87,0,0,1-.88.87H294.72A12.19,12.19,0,0,0,282.52,401.38Z" style="isolation: isolate; opacity: 0.4; transform-origin: 312.81px 401.345px 0px;" class="animable"></path></g><path d="M282.52,401.38a11.85,11.85,0,0,0,11.85,11.83H408.13a.87.87,0,0,1,.88.87V415a.87.87,0,0,1-.88.87H293.72a14.53,14.53,0,0,1-14.53-14.63,14.78,14.78,0,0,1,14.9-14.42h114a.87.87,0,0,1,.88.87v.94a.87.87,0,0,1-.88.87H294.72A12.19,12.19,0,0,0,282.52,401.38Z" style="fill: rgb(25, 114, 120); transform-origin: 344.1px 401.345px 0px;" id="elx538hsb29oe" class="animable"></path><polygon points="294.93 398.06 294.93 408.55 298.73 404.75 302.41 408.43 302.41 398.06 294.93 398.06" style="fill: rgb(38, 50, 56); transform-origin: 298.67px 403.305px 0px;" id="elxxd5k88bya" class="animable"></polygon><g id="elan9oq4ftc3"><path d="M282.52,401.38a11.85,11.85,0,0,0,11.85,11.83H408.13a.87.87,0,0,1,.88.87V415a.87.87,0,0,1-.88.87H293.72a14.53,14.53,0,0,1-14.53-14.63,14.78,14.78,0,0,1,14.9-14.42h114a.87.87,0,0,1,.88.87v.94a.87.87,0,0,1-.88.87H294.72A12.19,12.19,0,0,0,282.52,401.38Z" style="fill: rgb(255, 255, 255); opacity: 0.1; transform-origin: 344.1px 401.345px 0px;" class="animable"></path></g><g id="el4vy9pykn6if"><path d="M273.93,411.64a14.54,14.54,0,0,0,10.28,4.25h-4.83a14.51,14.51,0,0,1-14.52-14.64,14.76,14.76,0,0,1,14.9-14.41h4.82a14.77,14.77,0,0,0-14.9,14.41A14.5,14.5,0,0,0,273.93,411.64Z" style="fill: rgb(255, 255, 255); opacity: 0.1; transform-origin: 274.72px 401.365px 0px;" class="animable"></path></g><g id="el64282rjcqt"><path d="M264.28,411.64a14.56,14.56,0,0,0,10.28,4.25h-4.83a14.51,14.51,0,0,1-14.52-14.64,14.77,14.77,0,0,1,14.9-14.41h4.82A14.77,14.77,0,0,0,260,401.25,14.5,14.5,0,0,0,264.28,411.64Z" style="fill: rgb(255, 255, 255); opacity: 0.1; transform-origin: 265.07px 401.365px 0px;" class="animable"></path></g><rect x="256.41" y="359.62" width="162.59" height="26.17" style="fill: rgb(25, 114, 120); transform-origin: 337.705px 372.705px 0px;" id="elo1bdj051qfl" class="animable"></rect><g id="elimhbf9f1fp"><rect x="256.41" y="359.62" width="162.59" height="26.17" style="fill: rgb(255, 255, 255); opacity: 0.8; transform-origin: 337.705px 372.705px 0px;" class="animable"></rect></g><g id="elhi6h01lcgew"><polygon points="419 366.54 419 364.41 307.68 365.3 419 366.54" style="isolation: isolate; opacity: 0.2; transform-origin: 363.34px 365.475px 0px;" class="animable"></polygon></g><g id="el4uluttcevpo"><polygon points="419 375.71 419 374.07 369.02 375.86 419 375.71" style="isolation: isolate; opacity: 0.2; transform-origin: 394.01px 374.965px 0px;" class="animable"></polygon></g><g id="elwbqk6n4xjw"><polygon points="419 381.84 419 379.72 338.42 380.95 419 381.84" style="isolation: isolate; opacity: 0.2; transform-origin: 378.71px 380.78px 0px;" class="animable"></polygon></g><g id="elr6c064x34lg"><path d="M292.76,359.62l-2.36,19.51,2.78-3a24,24,0,0,0,5.12,9.63,28.59,28.59,0,0,0,4.1-7.5l75.93-.88-75.22-1.64a14.32,14.32,0,0,0,.11-5.95l111.42-.28L303,368.66a21.76,21.76,0,0,0-1.64-4.24,8.68,8.68,0,0,1,5.82-2.24H419v-2.56Z" style="isolation: isolate; opacity: 0.2; transform-origin: 354.7px 372.69px 0px;" class="animable"></path></g><path d="M295.27,372.55a11.85,11.85,0,0,0,11.84,11.83H420.88a.87.87,0,0,1,.87.87v.94a.87.87,0,0,1-.87.87h-168a14.53,14.53,0,0,1-14.53-14.63A14.78,14.78,0,0,1,253.2,358H420.88a.87.87,0,0,1,.87.88v.93a.87.87,0,0,1-.87.87H307.46C300.94,360.69,295.26,366,295.27,372.55Z" style="fill: rgb(38, 50, 56); transform-origin: 330.05px 372.53px 0px;" id="el9u8cjc30qlo" class="animable"></path><g id="elyvhv68oqfel"><path d="M295.27,372.55a11.85,11.85,0,0,0,11.84,11.83H420.88a.87.87,0,0,1,.87.87v.94a.87.87,0,0,1-.87.87h-168a14.53,14.53,0,0,1-14.53-14.63A14.78,14.78,0,0,1,253.2,358H420.88a.87.87,0,0,1,.87.88v.93a.87.87,0,0,1-.87.87H307.46C300.94,360.69,295.26,366,295.27,372.55Z" style="fill: rgb(255, 255, 255); opacity: 0.4; transform-origin: 330.05px 372.53px 0px;" class="animable"></path></g><path d="M295.27,372.55a11.85,11.85,0,0,0,11.84,11.83H420.88a.87.87,0,0,1,.87.87v.94a.87.87,0,0,1-.87.87H306.46a14.53,14.53,0,0,1-14.53-14.63A14.78,14.78,0,0,1,306.83,358H420.88a.87.87,0,0,1,.87.88v.93a.87.87,0,0,1-.87.87H307.46C300.94,360.69,295.26,366,295.27,372.55Z" style="fill: rgb(38, 50, 56); transform-origin: 356.84px 372.53px 0px;" id="elwj6sey2f0tm" class="animable"></path><polygon points="316.69 365.5 316.69 376 320.49 372.2 324.17 375.88 324.17 365.5 316.69 365.5" style="fill: rgb(25, 114, 120); transform-origin: 320.43px 370.75px 0px;" id="eltfkpkbt3wz9" class="animable"></polygon><g id="elrk30e16a5ts"><path d="M295.27,372.55a11.85,11.85,0,0,0,11.84,11.83H420.88a.87.87,0,0,1,.87.87v.94a.87.87,0,0,1-.87.87H306.46a14.53,14.53,0,0,1-14.53-14.63A14.78,14.78,0,0,1,306.83,358H420.88a.87.87,0,0,1,.87.88v.93a.87.87,0,0,1-.87.87H307.46C300.94,360.69,295.26,366,295.27,372.55Z" style="fill: rgb(255, 255, 255); opacity: 0.6; transform-origin: 356.84px 372.53px 0px;" class="animable"></path></g><g id="elnkznoophn7"><path d="M286.66,365.71H249.53a8.51,8.51,0,0,0,0,13h37.13C284.26,375.43,284.26,369,286.66,365.71Z" style="isolation: isolate; opacity: 0.2; transform-origin: 266.586px 372.21px 0px;" class="animable"></path></g><rect x="344.22" y="273.14" width="60.24" height="26.13" style="fill: rgb(25, 114, 120); transform-origin: 374.34px 286.205px 0px;" id="elez039qklepf" class="animable"></rect><g id="elgkqrnidhxxf"><rect x="344.22" y="273.14" width="60.24" height="26.13" style="fill: rgb(255, 255, 255); opacity: 0.7; transform-origin: 374.34px 286.205px 0px;" class="animable"></rect></g><g id="el4ufr2d1ywq8"><polygon points="349.05 275.7 404.46 275.7 404.46 273.14 349.11 273.14 349.05 275.7" style="isolation: isolate; opacity: 0.2; transform-origin: 376.755px 274.42px 0px;" class="animable"></polygon></g><g id="eljkm35waf8qr"><polygon points="349.05 277.93 399.04 278.99 349.05 280.06 349.05 277.93" style="isolation: isolate; opacity: 0.2; transform-origin: 374.045px 278.995px 0px;" class="animable"></polygon></g><g id="ely2u4u3wqpl"><polygon points="349.05 287.59 401.99 288.48 349.05 289.23 349.05 287.59" style="isolation: isolate; opacity: 0.2; transform-origin: 375.52px 288.41px 0px;" class="animable"></polygon></g><g id="eli6v95oiqqo"><polygon points="349.05 293.24 401.51 294.3 349.05 295.36 349.05 293.24" style="isolation: isolate; opacity: 0.2; transform-origin: 375.28px 294.3px 0px;" class="animable"></polygon></g><g id="elwscxkoxu5m9"><polygon points="404.46 281.65 353.71 283.18 404.46 284.24 404.46 281.65" style="isolation: isolate; opacity: 0.2; transform-origin: 379.085px 282.945px 0px;" class="animable"></polygon></g><path d="M270,286.07a11.85,11.85,0,0,0,11.84,11.83H407.24a.87.87,0,0,1,.87.87v.94a.87.87,0,0,1-.87.87h-126A14.51,14.51,0,0,1,266.68,286a14.77,14.77,0,0,1,14.89-14.42H407.24a.87.87,0,0,1,.87.87v.94a.87.87,0,0,1-.87.87h-125C275.68,274.21,270,279.55,270,286.07Z" style="fill: rgb(25, 114, 120); transform-origin: 337.395px 286.08px 0px;" id="elzp94ya2wqv" class="animable"></path><g id="el0z8nqpmcgn9f"><path d="M270,286.07a11.85,11.85,0,0,0,11.84,11.83H407.24a.87.87,0,0,1,.87.87v.94a.87.87,0,0,1-.87.87h-126A14.51,14.51,0,0,1,266.68,286a14.77,14.77,0,0,1,14.89-14.42H407.24a.87.87,0,0,1,.87.87v.94a.87.87,0,0,1-.87.87h-125C275.68,274.21,270,279.55,270,286.07Z" style="fill: rgb(255, 255, 255); opacity: 0.4; transform-origin: 337.395px 286.08px 0px;" class="animable"></path></g><path d="M224.28,286.23h0a13.09,13.09,0,0,0,13.09,13.08H349.05V273.14H237.37A13.09,13.09,0,0,0,224.28,286.23Z" style="fill: rgb(25, 114, 120); transform-origin: 286.665px 286.225px 0px;" id="elcqqv57brca6" class="animable"></path><g id="elugcs58ybpya"><path d="M349.05,273.14v26.17H237.36a13.09,13.09,0,0,1,0-26.17Z" style="fill: rgb(255, 255, 255); opacity: 0.5; transform-origin: 286.841px 286.225px 0px;" class="animable"></path></g><g id="el9y9jtevh5u4"><polygon points="349.05 280.06 349.05 277.93 237.72 278.82 349.05 280.06" style="isolation: isolate; opacity: 0.2; transform-origin: 293.385px 278.995px 0px;" class="animable"></polygon></g><g id="ela7ig9ewz6i"><polygon points="349.05 289.23 349.05 287.59 299.07 289.38 349.05 289.23" style="isolation: isolate; opacity: 0.2; transform-origin: 324.06px 288.485px 0px;" class="animable"></polygon></g><g id="el63vy4ygy5op"><polygon points="349.05 295.36 349.05 293.24 268.47 294.47 349.05 295.36" style="isolation: isolate; opacity: 0.2; transform-origin: 308.76px 294.3px 0px;" class="animable"></polygon></g><g id="elxwxk7uyj0v8"><path d="M237.18,275.7a8.77,8.77,0,0,0-5.82,2.23,21.25,21.25,0,0,1,1.65,4.25l111.68.87-111.42.28a15.41,15.41,0,0,1,.27,2.73,14.93,14.93,0,0,1-.38,3.22l75.22,1.65-75.93.88a26.47,26.47,0,0,1-2.52,5.19,13.09,13.09,0,0,1,7.43-23.86H349.05v2.56Z" style="isolation: isolate; opacity: 0.2; transform-origin: 286.665px 285.07px 0px;" class="animable"></path></g><path d="M225.32,286.07a11.83,11.83,0,0,0,11.84,11.83H350.93a.87.87,0,0,1,.87.87v.94a.87.87,0,0,1-.87.87H236.51A14.53,14.53,0,0,1,222,286a14.78,14.78,0,0,1,14.9-14.42H350.93a.87.87,0,0,1,.87.87v.94a.87.87,0,0,1-.87.87H237.51A12.17,12.17,0,0,0,225.32,286.07Z" style="fill: rgb(25, 114, 120); transform-origin: 286.9px 286.08px 0px;" id="el60lhf8271ig" class="animable"></path><polygon points="237.72 282.75 237.72 293.24 241.52 289.44 245.2 293.12 245.2 282.75 237.72 282.75" style="fill: rgb(38, 50, 56); transform-origin: 241.46px 287.995px 0px;" id="elzlsqexfpa3q" class="animable"></polygon><rect x="270.48" y="301.97" width="162.59" height="26.17" style="fill: rgb(25, 114, 120); transform-origin: 351.775px 315.055px 0px;" id="eleqhzy6l4214" class="animable"></rect><g id="elbmky6ie308s"><rect x="270.48" y="301.97" width="162.59" height="26.17" style="fill: rgb(255, 255, 255); opacity: 0.7; transform-origin: 351.775px 315.055px 0px;" class="animable"></rect></g><g id="elis3c4aetpg"><polygon points="433.07 308.88 433.07 306.75 321.75 307.65 433.07 308.88" style="isolation: isolate; opacity: 0.2; transform-origin: 377.41px 307.815px 0px;" class="animable"></polygon></g><g id="elj3pw77624at"><polygon points="433.07 318.06 433.07 316.42 383.1 318.2 433.07 318.06" style="isolation: isolate; opacity: 0.2; transform-origin: 408.085px 317.31px 0px;" class="animable"></polygon></g><g id="elopco9lga1n"><polygon points="433.07 324.19 433.07 322.07 352.5 323.3 433.07 324.19" style="isolation: isolate; opacity: 0.2; transform-origin: 392.785px 323.13px 0px;" class="animable"></polygon></g><g id="elyc8vhykepz9"><path d="M306.83,302l-2.36,19.51,2.78-3a24,24,0,0,0,5.12,9.63,28.76,28.76,0,0,0,4.1-7.51l75.94-.87-75.22-1.64a15.93,15.93,0,0,0,.37-3.24,15.2,15.2,0,0,0-.27-2.72l111.42-.28L317,311a21.87,21.87,0,0,0-1.64-4.25,8.7,8.7,0,0,1,5.82-2.23H433.07V302Z" style="isolation: isolate; opacity: 0.2; transform-origin: 368.77px 315.07px 0px;" class="animable"></path></g><path d="M309.34,314.9a11.85,11.85,0,0,0,11.84,11.83H435a.87.87,0,0,1,.87.87v.94a.87.87,0,0,1-.87.87H258a14.53,14.53,0,0,1-14.52-14.64,14.75,14.75,0,0,1,14.89-14.41H435a.87.87,0,0,1,.87.87v.94a.87.87,0,0,1-.87.87H321.53A12.17,12.17,0,0,0,309.34,314.9Z" style="fill: rgb(38, 50, 56); transform-origin: 339.675px 314.885px 0px;" id="elvuo9l736f4" class="animable"></path><g id="el0a17ppioiioj"><path d="M309.34,314.9a11.85,11.85,0,0,0,11.84,11.83H435a.87.87,0,0,1,.87.87v.94a.87.87,0,0,1-.87.87H258a14.53,14.53,0,0,1-14.52-14.64,14.75,14.75,0,0,1,14.89-14.41H435a.87.87,0,0,1,.87.87v.94a.87.87,0,0,1-.87.87H321.53A12.17,12.17,0,0,0,309.34,314.9Z" style="fill: rgb(255, 255, 255); opacity: 0.2; transform-origin: 339.675px 314.885px 0px;" class="animable"></path></g><path d="M309.34,314.9a11.85,11.85,0,0,0,11.84,11.83H435a.87.87,0,0,1,.87.87v.94a.87.87,0,0,1-.87.87H320.53A14.53,14.53,0,0,1,306,314.77a14.76,14.76,0,0,1,14.89-14.41H435a.87.87,0,0,1,.87.87v.94a.87.87,0,0,1-.87.87H321.53A12.17,12.17,0,0,0,309.34,314.9Z" style="fill: rgb(38, 50, 56); transform-origin: 370.935px 314.885px 0px;" id="elt5unxdnqp5" class="animable"></path><polygon points="321.75 311.58 321.75 322.07 325.55 318.27 329.23 321.95 329.23 311.58 321.75 311.58" style="fill: rgb(25, 114, 120); transform-origin: 325.49px 316.825px 0px;" id="el2555eyarwcz" class="animable"></polygon><g id="elh64y7zehot9"><path d="M309.34,314.9a11.85,11.85,0,0,0,11.84,11.83H435a.87.87,0,0,1,.87.87v.94a.87.87,0,0,1-.87.87H320.53A14.53,14.53,0,0,1,306,314.77a14.76,14.76,0,0,1,14.89-14.41H435a.87.87,0,0,1,.87.87v.94a.87.87,0,0,1-.87.87H321.53A12.17,12.17,0,0,0,309.34,314.9Z" style="fill: rgb(255, 255, 255); opacity: 0.4; transform-origin: 370.935px 314.885px 0px;" class="animable"></path></g><g id="elxr0r7ojp80d"><path d="M267,325.15a14.5,14.5,0,0,0,10.28,4.26h-9.65a14.53,14.53,0,0,1-14.52-14.64A14.75,14.75,0,0,1,268,300.36h9.64a14.76,14.76,0,0,0-14.89,14.41A14.47,14.47,0,0,0,267,325.15Z" style="fill: rgb(255, 255, 255); opacity: 0.2; transform-origin: 265.375px 314.885px 0px;" class="animable"></path></g></g><g id="freepik--speech-bubble--inject-86" style="transform-origin: 134.89px 233.235px 0px;" class="animable"><path d="M125.1,216.41h19.58a6,6,0,0,1,6,6v17a6,6,0,0,1-6,6h-.89l.93,4.65-5-4.65H125.1a6,6,0,0,1-6-6v-17A6,6,0,0,1,125.1,216.41Z" style="fill: rgb(25, 114, 120); transform-origin: 134.89px 233.235px 0px;" id="el3u30azubz5" class="animable"></path><path d="M144.61,230.89a9.72,9.72,0,1,1-9.72-9.72A9.72,9.72,0,0,1,144.61,230.89Z" style="fill: rgb(255, 255, 255); transform-origin: 134.89px 230.89px 0px;" id="el2j39xi2i4q" class="animable"></path><path d="M133.87,235.23a.93.93,0,0,1-.68-.31l-3.82-4.5a.89.89,0,1,1,1.37-1.15l3.13,3.69,5.17-6.1a.9.9,0,0,1,1.26-.1.89.89,0,0,1,.1,1.26l-5.85,6.9A.93.93,0,0,1,133.87,235.23Z" style="fill: rgb(25, 114, 120); transform-origin: 134.888px 230.889px 0px;" id="eliuggqp1v2g" class="animable"></path></g><g id="freepik--Character--inject-86" style="transform-origin: 184.441px 326.654px 0px;" class="animable"><rect x="193.93" y="330.72" width="53.44" height="79.74" rx="7.04" style="fill: rgb(25, 114, 120); transform-origin: 220.65px 370.59px 0px;" id="elhor0m241w6w" class="animable"></rect><g id="elu0xm2o1hdi"><rect x="193.93" y="330.72" width="53.44" height="79.74" rx="7.04" style="fill: rgb(255, 255, 255); isolation: isolate; opacity: 0.5; transform-origin: 220.65px 370.59px 0px;" class="animable"></rect></g><g id="el4fiyruqo019"><path d="M236.41,410.46h-35.7a6.78,6.78,0,0,1-6.78-6.79V337.5a6.77,6.77,0,0,1,6.78-6.78h35.7a6.78,6.78,0,0,0-6.78,6.78v66.17A6.79,6.79,0,0,0,236.41,410.46Z" style="isolation: isolate; opacity: 0.1; transform-origin: 215.17px 370.59px 0px;" class="animable"></path></g><g id="ell2e5lkw7v8"><rect x="124.97" y="408.39" width="114.19" height="7.5" style="fill: rgb(38, 50, 56); transform-origin: 182.065px 412.14px 0px; transform: rotate(180deg);" class="animable"></rect></g><g id="elejluyvowbwe"><rect x="124.97" y="408.39" width="114.19" height="7.5" style="fill: rgb(255, 255, 255); isolation: isolate; opacity: 0.2; transform-origin: 182.065px 412.14px 0px; transform: rotate(180deg);" class="animable"></rect></g><g id="el4vlyxlxt5gj"><rect x="174.42" y="408.39" width="64.74" height="7.5" style="fill: rgb(255, 255, 255); isolation: isolate; opacity: 0.2; transform-origin: 206.79px 412.14px 0px; transform: rotate(180deg);" class="animable"></rect></g><path d="M204.43,365.71H120.16l-12.84-66.32a11.75,11.75,0,0,1,11.54-14h60.33a11.75,11.75,0,0,1,11.54,9.52Z" style="fill: rgb(25, 114, 120); transform-origin: 155.766px 325.55px 0px;" id="elpq3r6rtqwd" class="animable"></path><g id="elw3hytgai2d"><path d="M204.43,365.71H120.16l-12.84-66.32a11.75,11.75,0,0,1,11.54-14h60.33a11.75,11.75,0,0,1,11.54,9.52Z" style="fill: rgb(255, 255, 255); isolation: isolate; opacity: 0.6; transform-origin: 155.766px 325.55px 0px;" class="animable"></path></g><g id="elswh7eorhb9"><path d="M144.1,365.71H120.16l-12.84-66.32a11.75,11.75,0,0,1,11.54-14h0a11.75,11.75,0,0,1,11.53,9.52Z" style="isolation: isolate; opacity: 0.1; transform-origin: 125.601px 325.55px 0px;" class="animable"></path></g><rect x="116.97" y="364.9" width="131.22" height="45.56" rx="5.92" style="fill: rgb(25, 114, 120); transform-origin: 182.58px 387.68px 0px;" id="eltdl8dgk5wvd" class="animable"></rect><g id="elki2dfrxq52m"><rect x="116.97" y="364.9" width="131.22" height="45.56" rx="5.92" style="fill: rgb(255, 255, 255); isolation: isolate; opacity: 0.6; transform-origin: 182.58px 387.68px 0px;" class="animable"></rect></g><g id="eln85rbfah9j"><rect x="116.97" y="364.9" width="62.93" height="45.56" rx="5.92" style="isolation: isolate; opacity: 0.1; transform-origin: 148.435px 387.68px 0px;" class="animable"></rect></g><path d="M186.64,272.38c8.65,2.08,14.28,10.52,21.5,14.05.09.08-.08.2,0,.29l-3.35,2.73a4.74,4.74,0,0,0-.86,2.55c0,.51.12.64.16.57a3.64,3.64,0,0,0-.31-1.66c-1.28-3.67-3.76-7.78-5.87-11.35-1.22-2.06-2.55-4.16-3.74-6.21a4.69,4.69,0,0,1,6.68-6.24,65.5,65.5,0,0,1,6.11,4.71c5.92,5.4,13.6,12.66,13.41,21.52,0,2.92-2.06,7.45-5.37,8.66-12.06,5.87-23.47-4.64-32.11-11.07-.34-.23-.63-.4-.78-.49s-.16-.09.19,0c-11.84-3.37-7.71-20.46,4.37-18Z" style="fill: rgb(38, 50, 56); transform-origin: 197.805px 285.015px 0px;" id="ele0uuqq0ativ" class="animable"></path><g id="el4ezm42pmx4h"><path d="M202.1,296c-1.12-.1-2.17-.25-3.21-.43s-2.26-.41-3.36-.65-2.14-.53-3.19-.81c-2.1-.56-4.13-1.25-6.13-2l-.18-.07a11.4,11.4,0,0,1,4.69-4.89S196.85,289.08,202.1,296Z" style="opacity: 0.2; transform-origin: 194.065px 291.575px 0px;" class="animable"></path></g><polygon points="240.7 396.2 252.94 397.1 252.56 411.57 242.34 410.84 240.7 396.2" style="fill: rgb(228, 137, 123); transform-origin: 246.82px 403.885px 0px;" id="el37w3dg1i4a9" class="animable"></polygon><g id="ele8kaigtu8q"><polygon points="240.71 396.21 252.94 397.1 252.73 405.21 241.62 404.4 240.71 396.21" style="opacity: 0.2; transform-origin: 246.825px 400.71px 0px;" class="animable"></polygon></g><path d="M240.88,415.89h2.67l.72-1.08,1.4,1.09,16.09,0a7.21,7.21,0,0,0-.69-3.68s-4.82-.43-6.67-2.83a.6.6,0,0,0-.6-.23c-1.6.34-8,1.55-11.46.3a.58.58,0,0,0-.79.52A39,39,0,0,1,240.88,415.89Z" style="fill: rgb(38, 50, 56); transform-origin: 251.331px 412.524px 0px;" id="elem4vsdr4ly" class="animable"></path><path d="M173.66,333.66s-18.21,34,3.39,34c27.19,0,53.08-6.85,53.08-6.85s-1.48,14.5,9,42l14.69-.12s5.72-59.09-5.24-69c-8.82-8-40.14-5.43-40.14-5.43Z" style="fill: rgb(25, 114, 120); transform-origin: 210.898px 365.338px 0px;" id="elekf2jfqhvgn" class="animable"></path><g id="elbswo3tf26hu"><path d="M233.36,380.41c-.19.72-.37,1.42-.56,2.11-3.43-14.32-2.67-21.75-2.67-21.75s-25.89,6.85-53.08,6.85c-13.14,0-11.55-12.56-8.28-22.41,9.26-5.88,19-11.21,26-14.84l13.67-2.13s5.63-.47,12.8-.39C231.84,332.58,242,345.62,233.36,380.41Z" style="opacity: 0.2; transform-origin: 201.547px 355.18px 0px;" class="animable"></path></g><path d="M207.64,328.71c-15.8,8.73-56.14,6.3-63.34,5.08-.89-11.9-2-30.92-5.75-45a11.51,11.51,0,0,1,8.63-14.31,154.54,154.54,0,0,1,34-2.83c4,.14,8.28,2.08,9.56,5.87C196.59,295,205.93,309.17,207.64,328.71Z" style="fill: rgb(38, 50, 56); transform-origin: 172.887px 303.321px 0px;" id="el6ythfhdprni" class="animable"></path><path d="M171.26,280.78c-6.63.34-12.39-5.31-15.49-7.27,3.35-2.34,5-6.54,5.62-8.87.29-1,.41-1.7.41-1.7l11.26,5a6.68,6.68,0,0,0-.34,4.51,6,6,0,0,1,3.11,3.2.42.42,0,0,0,0,.1C176.7,278.05,177.8,280.45,171.26,280.78Z" style="fill: rgb(228, 137, 123); transform-origin: 166.131px 271.867px 0px;" id="elrwmm5onj4gf" class="animable"></path><g id="elkm88s69iose"><path d="M175.87,275.76c-6.71,2.77-13.28-5.33-14.48-11.12.29-1,.41-1.7.41-1.7l11.26,5a6.68,6.68,0,0,0-.34,4.51,6,6,0,0,1,3.11,3.2A.42.42,0,0,0,175.87,275.76Z" style="opacity: 0.2; transform-origin: 168.63px 269.63px 0px;" class="animable"></path></g><path d="M171.66,280.76l-2.5-2.23-3.86,1.93S167.42,282.62,171.66,280.76Z" style="fill: rgb(25, 114, 120); transform-origin: 168.48px 280.023px 0px;" id="ellsftj8wysoc" class="animable"></path><g id="elr1s0h49417"><path d="M171.66,280.76l-2.5-2.23-3.86,1.93S167.42,282.62,171.66,280.76Z" style="fill: rgb(255, 255, 255); opacity: 0.5; transform-origin: 168.48px 280.023px 0px;" class="animable"></path></g><path d="M157.37,271.86s4.75,6.49,11.79,6.67a11,11,0,0,0-5.48,6.71,13.65,13.65,0,0,1-9.26-11.9A3.9,3.9,0,0,1,157.37,271.86Z" style="fill: rgb(25, 114, 120); transform-origin: 161.79px 278.55px 0px;" id="elnglgw1rbidp" class="animable"></path><path d="M171.66,280.76,175,277.9l3.82,1.09S175.54,282.44,171.66,280.76Z" style="fill: rgb(25, 114, 120); transform-origin: 175.24px 279.561px 0px;" id="elbo60j4ygipv" class="animable"></path><g id="el187mwg443iv"><path d="M171.66,280.76,175,277.9l3.82,1.09S175.54,282.44,171.66,280.76Z" style="fill: rgb(255, 255, 255); opacity: 0.5; transform-origin: 175.24px 279.561px 0px;" class="animable"></path></g><path d="M172.72,272.46s2.42,3.14,2.32,5.44c3.21.87,4.31,5.7,4.31,5.7s1.31-7-3.5-10.61A5.19,5.19,0,0,0,172.72,272.46Z" style="fill: rgb(25, 114, 120); transform-origin: 176.116px 278.003px 0px;" id="elwbb5ow882" class="animable"></path><g id="elqpm4558bcoa"><path d="M157.37,271.86s4.75,6.49,11.79,6.67a11,11,0,0,0-5.48,6.71,13.65,13.65,0,0,1-9.26-11.9A3.9,3.9,0,0,1,157.37,271.86Z" style="fill: rgb(255, 255, 255); opacity: 0.8; transform-origin: 161.79px 278.55px 0px;" class="animable"></path></g><g id="el2rknvyuqwmm"><path d="M172.72,272.46s2.42,3.14,2.32,5.44c3.21.87,4.31,5.7,4.31,5.7s1.31-7-3.5-10.61A5.19,5.19,0,0,0,172.72,272.46Z" style="fill: rgb(255, 255, 255); opacity: 0.8; transform-origin: 176.116px 278.003px 0px;" class="animable"></path></g><polygon points="217.26 397.36 229.46 396.1 231.62 410.41 221.43 411.48 217.26 397.36" style="fill: rgb(228, 137, 123); transform-origin: 224.44px 403.79px 0px;" id="elg8r3asy9z6b" class="animable"></polygon><g id="eloltl27js8vq"><polygon points="217.26 397.37 229.47 396.1 230.68 404.12 219.6 405.27 217.26 397.37" style="opacity: 0.2; transform-origin: 223.97px 400.685px 0px;" class="animable"></polygon></g><path d="M219.66,415.89h2.66l.73-1.08,1.4,1.09,16.09,0a7.17,7.17,0,0,0-.7-3.68s-4.81-.43-6.67-2.83a.59.59,0,0,0-.59-.23c-1.6.34-8,1.55-11.47.3a.57.57,0,0,0-.78.52A39,39,0,0,1,219.66,415.89Z" style="fill: rgb(38, 50, 56); transform-origin: 230.11px 412.524px 0px;" id="elz9u4u6hny5" class="animable"></path><path d="M144.72,333.66s-7.61,25.1,12.86,32,40.69-5.29,40.69-5.29,0,5.29,18.24,44.14l15.11-2.85s-5.33-58.15-12-68-40.15-5.43-40.15-5.43Z" style="fill: rgb(25, 114, 120); transform-origin: 187.478px 365.876px 0px;" id="elxmgexh0k75o" class="animable"></path><path d="M198.47,265.81l-3.36,3.92c-4.76,2.6-7.05-4.1-7.05-4.1l-3.54-4a2.74,2.74,0,0,1,.2-3.54l2.32-2.76a2.86,2.86,0,0,1,3.93-.63l3.61,3.24a5.58,5.58,0,0,1,1.62,2.22Z" style="fill: rgb(228, 137, 123); transform-origin: 191.218px 262.256px 0px;" id="eleyusnynixhu" class="animable"></path><g id="elndaf5f8uck"><path d="M172.89,310.31s-9.25,18.87-28.59,23.48c-.77-10.3-1.64-26.91-4.36-39.26,3.85-2.31,14.48-4.8,14.48-4.8a34,34,0,0,0,2.88,13.42,64.07,64.07,0,0,1,16.08-4C176.2,298.79,172.89,310.31,172.89,310.31Z" style="opacity: 0.2; transform-origin: 157.229px 311.76px 0px;" class="animable"></path></g><path d="M153.43,290.8a6.44,6.44,0,0,0,1.41-1.51c.11-.18.1-.16.08-.08s-.2.56-.32,1c-1.44,5.91-2.3,13.16-.56,19,.15.43.12.37-.27.25l2.63,2.4a5.76,5.76,0,0,0-1.54-1.42c-.84-.67-3.06-1.11-3.54-.75-.24.19.43.11,1.09-.12,5.56-2.05,11.28-6.15,16.56-9.16a4.71,4.71,0,0,1,6.3,6.61c-5.16,7.57-15.82,20.95-26.35,18.63a10.92,10.92,0,0,1-6.16-4.08l2.63,2.4c-5.09-2.85-7.56-7.51-9-12.29a50,50,0,0,1,.28-26.86c1-3.06,2.28-6.18,5.06-8.45a9.28,9.28,0,0,1,11.71,14.39Z" style="fill: rgb(38, 50, 56); transform-origin: 155.341px 300.184px 0px;" id="el7hkclszmiuc" class="animable"></path><path d="M193.2,273.11l-2-2.24a33.94,33.94,0,0,0,7.78-6.09l3.6.94S199.33,272.62,193.2,273.11Z" style="fill: rgb(25, 114, 120); transform-origin: 196.89px 268.945px 0px;" id="elmawyr2p8ic" class="animable"></path><g id="elabu1qlky74q"><path d="M193.2,273.11l-2-2.24a33.94,33.94,0,0,0,7.78-6.09l3.6.94S199.33,272.62,193.2,273.11Z" style="fill: rgb(255, 255, 255); opacity: 0.5; transform-origin: 196.89px 268.945px 0px;" class="animable"></path></g><g id="el6pgefgovaaj"><path d="M218.09,274.57l-2.9,8.9-10.25,18.11s-24.94,3.5-25.5-3.84c-.51-6.58,1.19-17.29,1.55-19.44l.06-.39c13.95,1.36,22.84,6.55,22.84,6.55C208.22,277.51,218.09,274.57,218.09,274.57Z" style="fill: rgb(255, 255, 255); opacity: 0.9; transform-origin: 198.718px 288.492px 0px;" class="animable"></path></g><g id="elojg6m2fhu0r"><path d="M218.09,274.57l-2.9,8.9-10.25,18.11s-24.94,3.5-25.5-3.84c-.51-6.58,1.19-17.29,1.55-19.44,10.17.93,22.91,7.1,22.91,7.1C205.29,281,218.09,274.57,218.09,274.57Z" style="opacity: 0.1; transform-origin: 198.718px 288.492px 0px;" class="animable"></path></g><path d="M214.93,304s-4.62,2.15-12.47,8.3a4.31,4.31,0,0,1-1.52.78,4.37,4.37,0,0,1-2.27.07,149.06,149.06,0,0,0-20.44-3.42s-.88-17,.94-29.64c0,0,14,1.21,24.72,5.33h0c.31-.25,10.23-8.28,16.54-9.36C220.44,276,212.5,292.4,214.93,304Z" style="fill: rgb(25, 114, 120); transform-origin: 199.224px 294.663px 0px;" id="elxwrr1n7qoz" class="animable"></path><g id="el0slh927rewi9"><path d="M214.93,304s-4.62,2.15-12.47,8.3a4.31,4.31,0,0,1-1.52.78c.46-6.9,1.75-24.79,2.95-27.66h0c.31-.25,10.23-8.28,16.54-9.36C220.44,276,212.5,292.4,214.93,304Z" style="opacity: 0.1; transform-origin: 210.685px 294.57px 0px;" class="animable"></path></g><path d="M203,285.06a2.83,2.83,0,0,0,2-.51s-1.38,12.8-2.67,27.87a2.06,2.06,0,0,1-2.68.95S201.07,294.13,203,285.06Z" style="fill: rgb(25, 114, 120); transform-origin: 202.325px 299.05px 0px;" id="elzz7asovhg2" class="animable"></path><g id="elqe14r3ra2z"><path d="M203,285.06a2.83,2.83,0,0,0,2-.51s-1.38,12.8-2.67,27.87a2.06,2.06,0,0,1-2.68.95S201.07,294.13,203,285.06Z" style="fill: rgb(255, 255, 255); isolation: isolate; opacity: 0.2; transform-origin: 202.325px 299.05px 0px;" class="animable"></path></g><g id="elfifyheak8n"><path d="M207.14,288.49s4.7-4,8.64-4.89l-.61,2.45a27.1,27.1,0,0,0-8.54,5.57Z" style="fill: rgb(255, 255, 255); opacity: 0.7; transform-origin: 211.205px 287.61px 0px;" class="animable"></path></g><g id="elks12uz7cwpr"><path d="M181.61,302.42s12,2,15.3,3.13v4.85s-10-2.22-15.44-2.8Z" style="opacity: 0.1; transform-origin: 189.19px 306.41px 0px;" class="animable"></path></g><g id="el3kcvnd0r3m"><path d="M209.55,284.27l-.25,1.14a31.43,31.43,0,0,1,5-2.71l.44-1.48A21.77,21.77,0,0,0,209.55,284.27Z" style="fill: rgb(255, 255, 255); opacity: 0.7; transform-origin: 212.02px 283.315px 0px;" class="animable"></path></g><path d="M171.26,300.34l.93,4.81c2.7,4.39,7.74-.06,7.74-.06l3.28-1.16a2.6,2.6,0,0,0,1.5-3l-.62-3.37a2.7,2.7,0,0,0-2.94-2.37l-3,.53a5.52,5.52,0,0,0-2.39,1.07Z" style="fill: rgb(228, 137, 123); transform-origin: 178.022px 301.132px 0px;" id="elauaos73bocd" class="animable"></path><path d="M169.84,299.3l3.38-.47a22.38,22.38,0,0,0,1.58,9l-2.2,4.4S167.06,304.8,169.84,299.3Z" style="fill: rgb(25, 114, 120); transform-origin: 171.93px 305.53px 0px;" id="elbcoy1313tok" class="animable"></path><g id="ele1w8i01xh19"><path d="M169.84,299.3l3.38-.47a22.38,22.38,0,0,0,1.58,9l-2.2,4.4S167.06,304.8,169.84,299.3Z" style="fill: rgb(255, 255, 255); opacity: 0.5; transform-origin: 171.93px 305.53px 0px;" class="animable"></path></g><path d="M185.66,258.16h0l-3.23-.5a.24.24,0,0,1-.21-.28.25.25,0,0,1,.29-.21l3.22.5a.24.24,0,0,1,.21.28A.25.25,0,0,1,185.66,258.16Z" style="fill: rgb(38, 50, 56); transform-origin: 184.08px 257.664px 0px;" id="el61db5mq4ne2" class="animable"></path><path d="M185.94,253.63c-1,3.32-3.41,6.43-5.72,4.42a3.61,3.61,0,0,1-.85-3.6c.68-3.44,3.9-7.55,3.9-7.55s2.26-1.12,3.07,2.46A9.09,9.09,0,0,1,185.94,253.63Z" style="fill: rgb(38, 50, 56); transform-origin: 182.819px 252.71px 0px;" id="elv1lrokk1zvs" class="animable"></path><g id="elvmjuz6gqp69"><path d="M185.94,253.63c-1,3.32-3.41,6.43-5.72,4.42a3.61,3.61,0,0,1-.85-3.6,27,27,0,0,1,3.59-2.38S184.39,251.52,185.94,253.63Z" style="fill: rgb(255, 255, 255); opacity: 0.5; transform-origin: 182.571px 255.345px 0px;" class="animable"></path></g><path d="M179,244.26c-7.12-4.61-16.21-.68-17.33,6.9s-1.71,12.75,2.25,17c7.87,8.35,14.29,5.53,17.82-1.51C184.86,260.27,186.16,248.94,179,244.26Z" style="fill: rgb(228, 137, 123); transform-origin: 172.54px 257.786px 0px;" id="elaeu5s86exbw" class="animable"></path><g id="el8mloda7mnww"><path d="M172.77,256.15a3.83,3.83,0,0,0-2.83-.61A7.46,7.46,0,0,0,172.77,256.15Z" style="opacity: 0.2; transform-origin: 171.355px 255.816px 0px;" class="animable"></path></g><g id="elmm360ap8me"><path d="M172.58,256.82a3.12,3.12,0,0,0-2.62.1A6.17,6.17,0,0,0,172.58,256.82Z" style="opacity: 0.2; transform-origin: 171.27px 256.797px 0px;" class="animable"></path></g><path d="M183.28,250c-2,2.85-7.13-2-11.49-3.83a2.52,2.52,0,0,0-3.48,1.9h0a2.62,2.62,0,0,0,0,1c.75,3.15-1.83,4.75-1.49,6.55.81,4.18-2.5,4.37-6.47,1.77a3.65,3.65,0,0,1-1.41-1.32c-2.05-1.26-2.49-3.85-1.8-7a25.19,25.19,0,0,1,1.84-5.24c2.56-5.46,11.84-6.24,11.84-6.24s8.77-1.44,11.89,3.8S183.28,250,183.28,250Z" style="fill: rgb(38, 50, 56); transform-origin: 170.549px 248.255px 0px;" id="elmcr6lcpo7k" class="animable"></path><path d="M174,256.7c-.15.65.08,1.26.51,1.35s.89-.37,1-1-.09-1.26-.52-1.35S174.15,256.05,174,256.7Z" style="fill: rgb(38, 50, 56); transform-origin: 174.747px 256.875px 0px;" id="el2joyuvwnr14" class="animable"></path><path d="M181.65,258.45c-.14.65.09,1.25.52,1.34s.89-.36,1-1-.08-1.25-.51-1.34S181.8,257.79,181.65,258.45Z" style="fill: rgb(38, 50, 56); transform-origin: 182.405px 258.62px 0px;" id="el93n50wt6ci" class="animable"></path><path d="M172.14,254.38a.44.44,0,0,1-.19-.07.4.4,0,0,1-.08-.55,3.9,3.9,0,0,1,3.17-1.69.38.38,0,0,1,.37.41.39.39,0,0,1-.41.37h0a3.15,3.15,0,0,0-2.5,1.37A.38.38,0,0,1,172.14,254.38Z" style="fill: rgb(38, 50, 56); transform-origin: 173.603px 253.227px 0px;" id="eljq6g3dxwdx" class="animable"></path><path d="M185.08,256.56a.41.41,0,0,1-.26-.27,3.08,3.08,0,0,0-1.87-2.12.38.38,0,0,1-.25-.49.39.39,0,0,1,.49-.26,3.89,3.89,0,0,1,2.39,2.65.4.4,0,0,1-.27.49A.45.45,0,0,1,185.08,256.56Z" style="fill: rgb(38, 50, 56); transform-origin: 184.137px 254.989px 0px;" id="elsakdi9h8beo" class="animable"></path><g id="el9vhkovxt1rr"><path d="M166.85,255.68c.81,4.18-2.5,4.37-6.47,1.77a3.65,3.65,0,0,1-1.41-1.32c-2.05-1.26-2.49-3.85-1.8-7a12.91,12.91,0,0,0,8.31-1.3,2.66,2.66,0,0,1-1.34,1.24,4.63,4.63,0,0,0,4.17-.94,2.62,2.62,0,0,0,0,1C169.09,252.28,166.51,253.88,166.85,255.68Z" style="fill: rgb(255, 255, 255); opacity: 0.5; transform-origin: 162.662px 253.496px 0px;" class="animable"></path></g><path d="M179,257.42l-1.61,5.38a3.53,3.53,0,0,0,2.91.29A11.37,11.37,0,0,0,179,257.42Z" style="fill: rgb(222, 87, 83); transform-origin: 178.848px 260.349px 0px;" id="elu53kz3ve3zs" class="animable"></path><path d="M176.91,266.8l-.12,0c-.14,0-3.3-1.16-4.35-3.25a.37.37,0,1,1,.66-.34c.92,1.82,3.9,2.87,3.93,2.88a.37.37,0,0,1,.23.48A.38.38,0,0,1,176.91,266.8Z" style="fill: rgb(38, 50, 56); transform-origin: 174.841px 264.904px 0px;" id="elm9nse2fxap" class="animable"></path><path d="M166.86,257.76s-.15,4.49,1.62,6.63c0,0,2.76-3.33,5.12-3.31s3.31,2.87,3.31,2.87l-.86.44s-1.19-2.13-2.45-2.28-4.31,2.78-3.64,4.32,3.64,0,3.64,0l1.18.66s-1.77,2.93,1.67,2.66,3.74-4.46.46-4.88l.48-.94s3.37.13,4,3.28-1,8-8.85,7.15c-4.15-.45-11.72-5.09-8.18-15.49Z" style="fill: rgb(38, 50, 56); transform-origin: 172.478px 266.109px 0px;" id="el0r0j86ve01r" class="animable"></path><path d="M180.3,257a.25.25,0,0,1-.16-.06,2,2,0,0,0-1.78-.43.24.24,0,0,1-.31-.17.25.25,0,0,1,.16-.31,2.55,2.55,0,0,1,2.25.53.24.24,0,0,1,0,.35A.25.25,0,0,1,180.3,257Z" style="fill: rgb(38, 50, 56); transform-origin: 179.287px 256.479px 0px;" id="elaef8tak1lc4" class="animable"></path><path d="M170.83,254.62h-.05L163,252.94a1.52,1.52,0,0,0-1.84,1.13l0,.15a.25.25,0,1,1-.49-.12l0-.15a2,2,0,0,1,2.44-1.5l7.77,1.67a.25.25,0,0,1,.19.3A.26.26,0,0,1,170.83,254.62Z" style="fill: rgb(38, 50, 56); transform-origin: 165.87px 253.505px 0px;" id="elg71kdao1w7a" class="animable"></path><path d="M183.21,261.82a1.27,1.27,0,0,1-.28,0l-1.2-.29a2.34,2.34,0,0,1-1.51-2.48l0-2.34a.26.26,0,0,1,.15-.23,4.68,4.68,0,0,1,2.91-.1,4.13,4.13,0,0,1,2.56,1.43.27.27,0,0,1,0,.23l-1.11,2.56A1.85,1.85,0,0,1,183.21,261.82Zm-2.46-5,0,2.18c0,1,.44,1.82,1.13,2l1.19.29c.46.11,1-.28,1.28-.93l1.05-2.42a4.24,4.24,0,0,0-2.18-1.11A4.62,4.62,0,0,0,180.75,256.85Z" style="fill: rgb(38, 50, 56); transform-origin: 183.034px 259.011px 0px;" id="elgvzzkhrhknd" class="animable"></path><path d="M174.6,259.71a3.25,3.25,0,0,1-.69-.08l-1.69-.41a2.09,2.09,0,0,1-1.61-2l0-2.83a.25.25,0,0,1,.16-.24s1.28-.48,4,.17a8.32,8.32,0,0,1,3.59,1.63.24.24,0,0,1,0,.31l-1.24,2.06A2.92,2.92,0,0,1,174.6,259.71Zm-3.52-5.15,0,2.63a1.59,1.59,0,0,0,1.23,1.55l1.69.4a2.41,2.41,0,0,0,2.64-1.1l1.13-1.87a8.84,8.84,0,0,0-3.21-1.39A8,8,0,0,0,171.08,254.56Z" style="fill: rgb(38, 50, 56); transform-origin: 174.513px 256.845px 0px;" id="eldc891rboet" class="animable"></path><path d="M157.51,256.77a6.78,6.78,0,0,0,3.24,4.07c2.1,1.14,3.7-.61,3.58-2.87-.12-2-1.35-5.08-3.68-5.29A3.09,3.09,0,0,0,157.51,256.77Z" style="fill: rgb(228, 137, 123); transform-origin: 160.839px 256.935px 0px;" id="elyerw80gf8tm" class="animable"></path><rect x="107.1" y="330.72" width="53.44" height="79.74" rx="7.04" style="fill: rgb(25, 114, 120); transform-origin: 133.82px 370.59px 0px;" id="el4s6hivqbti8" class="animable"></rect><g id="elagl2g7rr658"><rect x="107.1" y="330.72" width="53.44" height="79.74" rx="7.04" style="fill: rgb(255, 255, 255); isolation: isolate; opacity: 0.6; transform-origin: 133.82px 370.59px 0px;" class="animable"></rect></g><g id="elt4li8nsyo0h"><path d="M149.58,410.46H113.89a6.79,6.79,0,0,1-6.79-6.79V337.5a6.78,6.78,0,0,1,6.79-6.78h35.69a6.78,6.78,0,0,0-6.78,6.78v66.17A6.79,6.79,0,0,0,149.58,410.46Z" style="isolation: isolate; opacity: 0.2; transform-origin: 128.34px 370.59px 0px;" class="animable"></path></g></g><defs>     <filter id="active" height="200%">         <feMorphology in="SourceAlpha" result="DILATED" operator="dilate" radius="2"></feMorphology>                <feFlood flood-color="#32DFEC" flood-opacity="1" result="PINK"></feFlood>        <feComposite in="PINK" in2="DILATED" operator="in" result="OUTLINE"></feComposite>        <feMerge>            <feMergeNode in="OUTLINE"></feMergeNode>            <feMergeNode in="SourceGraphic"></feMergeNode>        </feMerge>    </filter>    <filter id="hover" height="200%">        <feMorphology in="SourceAlpha" result="DILATED" operator="dilate" radius="2"></feMorphology>                <feFlood flood-color="#ff0000" flood-opacity="0.5" result="PINK"></feFlood>        <feComposite in="PINK" in2="DILATED" operator="in" result="OUTLINE"></feComposite>        <feMerge>            <feMergeNode in="OUTLINE"></feMergeNode>            <feMergeNode in="SourceGraphic"></feMergeNode>        </feMerge>            <feColorMatrix type="matrix" values="0   0   0   0   0                0   1   0   0   0                0   0   0   0   0                0   0   0   1   0 "></feColorMatrix>    </filter></defs></svg>
